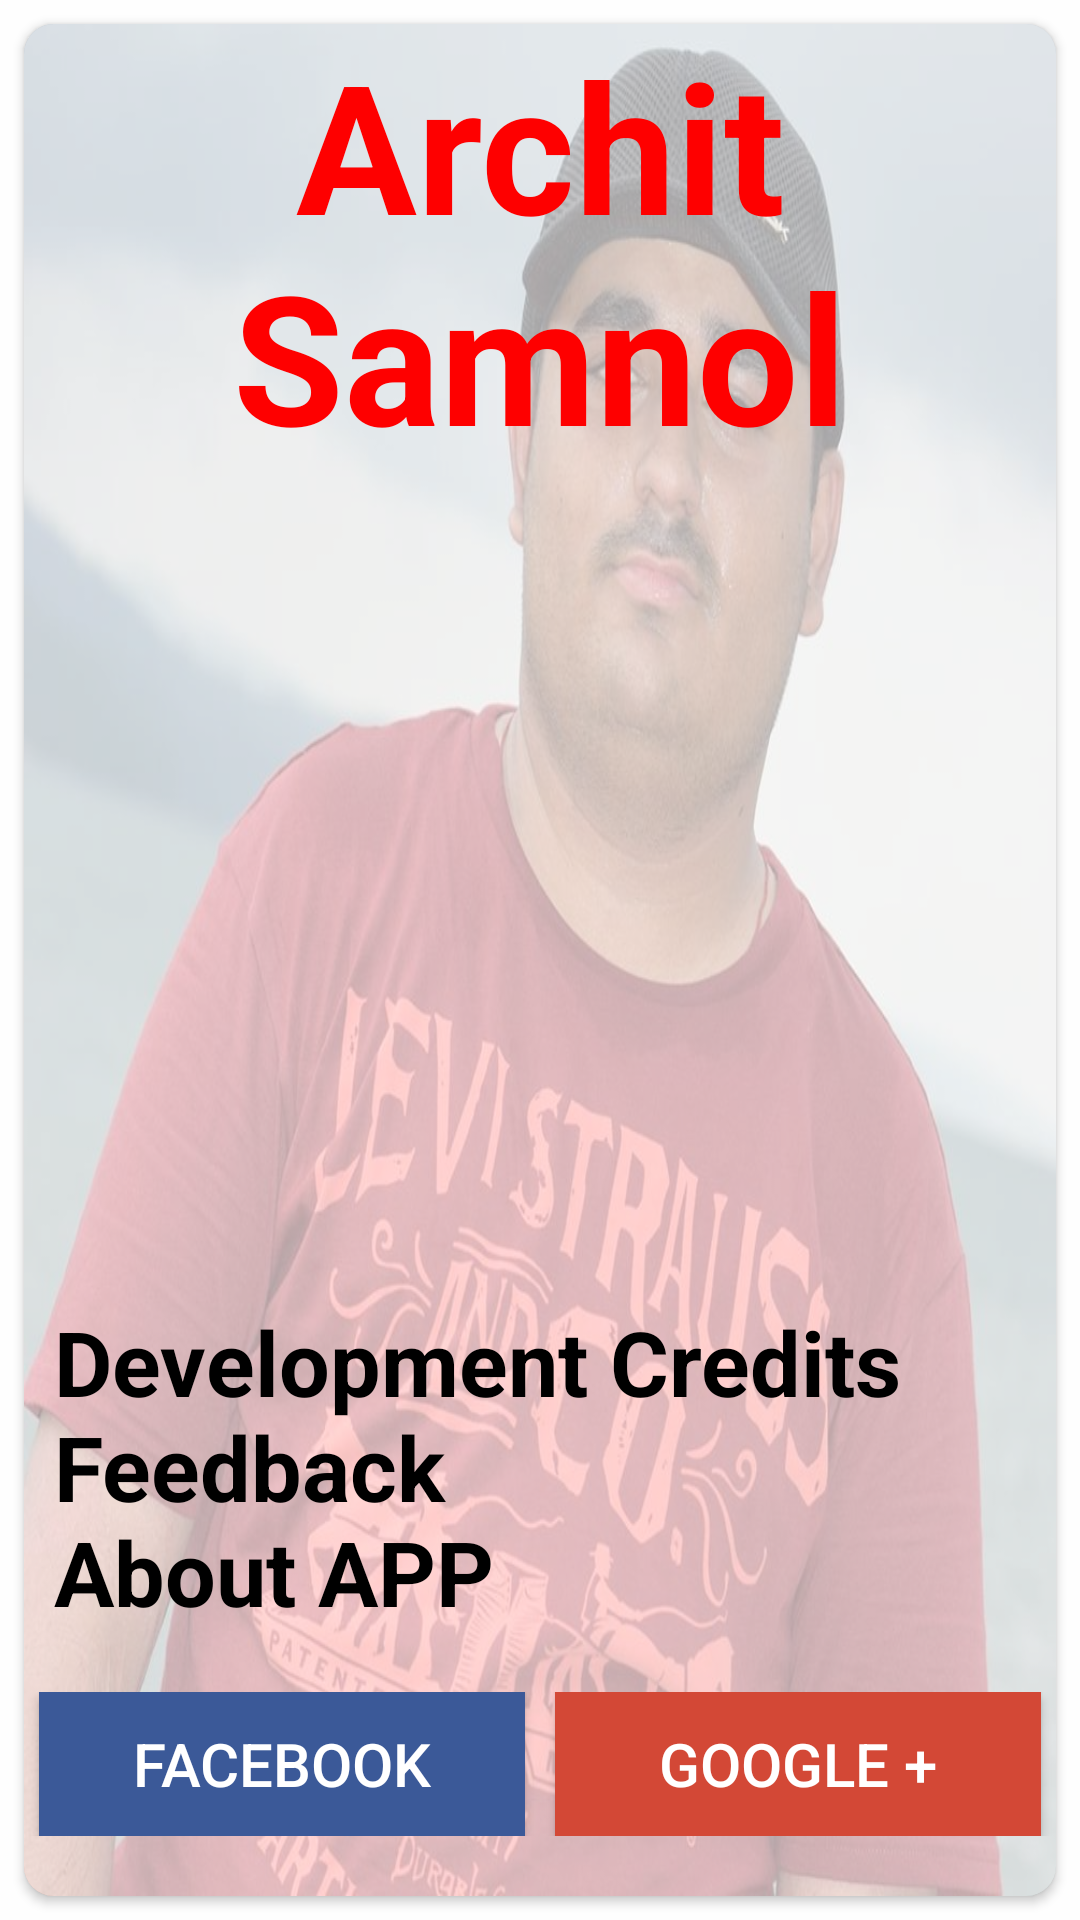

Reconstruct the res/layout file that produces this screen, plus the resources it refers to.
<!-- AndroidManifest.xml: application theme AppTheme -->
<!-- res/layout/fragment_archit.xml -->
<FrameLayout 
    xmlns:android="http://schemas.android.com/apk/res/android"
    android:layout_width="match_parent"
    android:layout_height="match_parent"
    android:background="#c8ffffff">

    <android.support.v7.widget.CardView 
        xmlns:card_view="http://schemas.android.com/apk/res-auto"
        android:id="@+id/archit_card_view"
        android:layout_width="match_parent"
        android:layout_height="match_parent"
        android:layout_gravity="center"
        android:layout_margin="8dp"
        android:elevation="15dp"
        card_view:cardCornerRadius="10dp">

        

        <RelativeLayout
            android:layout_width="match_parent"
            android:layout_height="match_parent"
            android:background="@drawable/archit">
            <ImageView
                android:layout_width="match_parent"
                android:layout_height="match_parent"
                android:background="#c8ffffff"
                android:alpha=".8"/>

        </RelativeLayout>

        <RelativeLayout
            android:layout_width="match_parent"
            android:layout_height="match_parent"
            android:layout_gravity="center"
            android:gravity="center">

            <TextView
                android:id="@+id/architTextView1"
                android:layout_width="match_parent"
                android:layout_height="wrap_content"
                android:gravity="center_horizontal"
                android:text="Archit Samnol"
                android:textStyle="bold"
                android:textColor="@color/colorPrimary"
                android:textSize="60sp" />

            <TextView
                android:id="@+id/architTextView2"
                android:layout_width="match_parent"
                android:layout_height="wrap_content"
                android:layout_above="@+id/archit_social_buttons"
                android:layout_marginLeft="10dp"
                android:layout_marginRight="10dp"
                android:layout_marginTop="20dp"
                android:text="@string/archit"
                android:textColor="#000"
                android:textSize="30sp"
                android:textStyle="bold"/>

            <LinearLayout
                android:id="@+id/archit_social_buttons"
                android:layout_width="match_parent"
                android:layout_height="wrap_content"
                android:layout_alignParentBottom="true"
                android:layout_marginBottom="20dp"
                android:layout_marginTop="20dp"
                android:weightSum="2">

                <Button
                    android:id="@+id/architButtonFacebook"
                    android:layout_width="match_parent"
                    android:layout_height="wrap_content"
                    android:layout_marginLeft="5dp"
                    android:layout_marginRight="5dp"
                    android:layout_weight="1"
                    android:background="#3b5998"
                    android:text="Facebook"
                    android:textColor="#FFFFFF"
                    android:textSize="20sp" />

                <Button
                    android:id="@+id/architButtonGoogle"
                    android:layout_width="match_parent"
                    android:layout_height="wrap_content"
                    android:layout_marginLeft="5dp"
                    android:layout_marginRight="5dp"
                    android:layout_weight="1"
                    android:background="#d34836"
                    android:text="Google +"
                    android:textColor="#FFFFFF"
                    android:textSize="20sp" />

            </LinearLayout>

        </RelativeLayout>

    </android.support.v7.widget.CardView>

</FrameLayout>
<!-- resources referenced by this layout -->
<resources>
  <color name="colorPrimary">#FE0000</color>
  <!-- drawable archit: webp bitmap (drawable-nodpi, 560054 bytes) -->
  <string name="archit">
          Development Credits\nFeedback\nAbout APP
      </string>
  <style name="AppTheme" parent="Theme.AppCompat.Light.DarkActionBar">
          
          <item name="colorPrimary">@color/colorPrimary</item>
          <item name="colorPrimaryDark">@color/colorPrimaryDark</item>
          <item name="colorAccent">@color/colorAccent</item>
      </style>
  <color name="colorPrimaryDark">#FF0000</color>
  <color name="colorAccent">#9E9E9E</color>
</resources>
